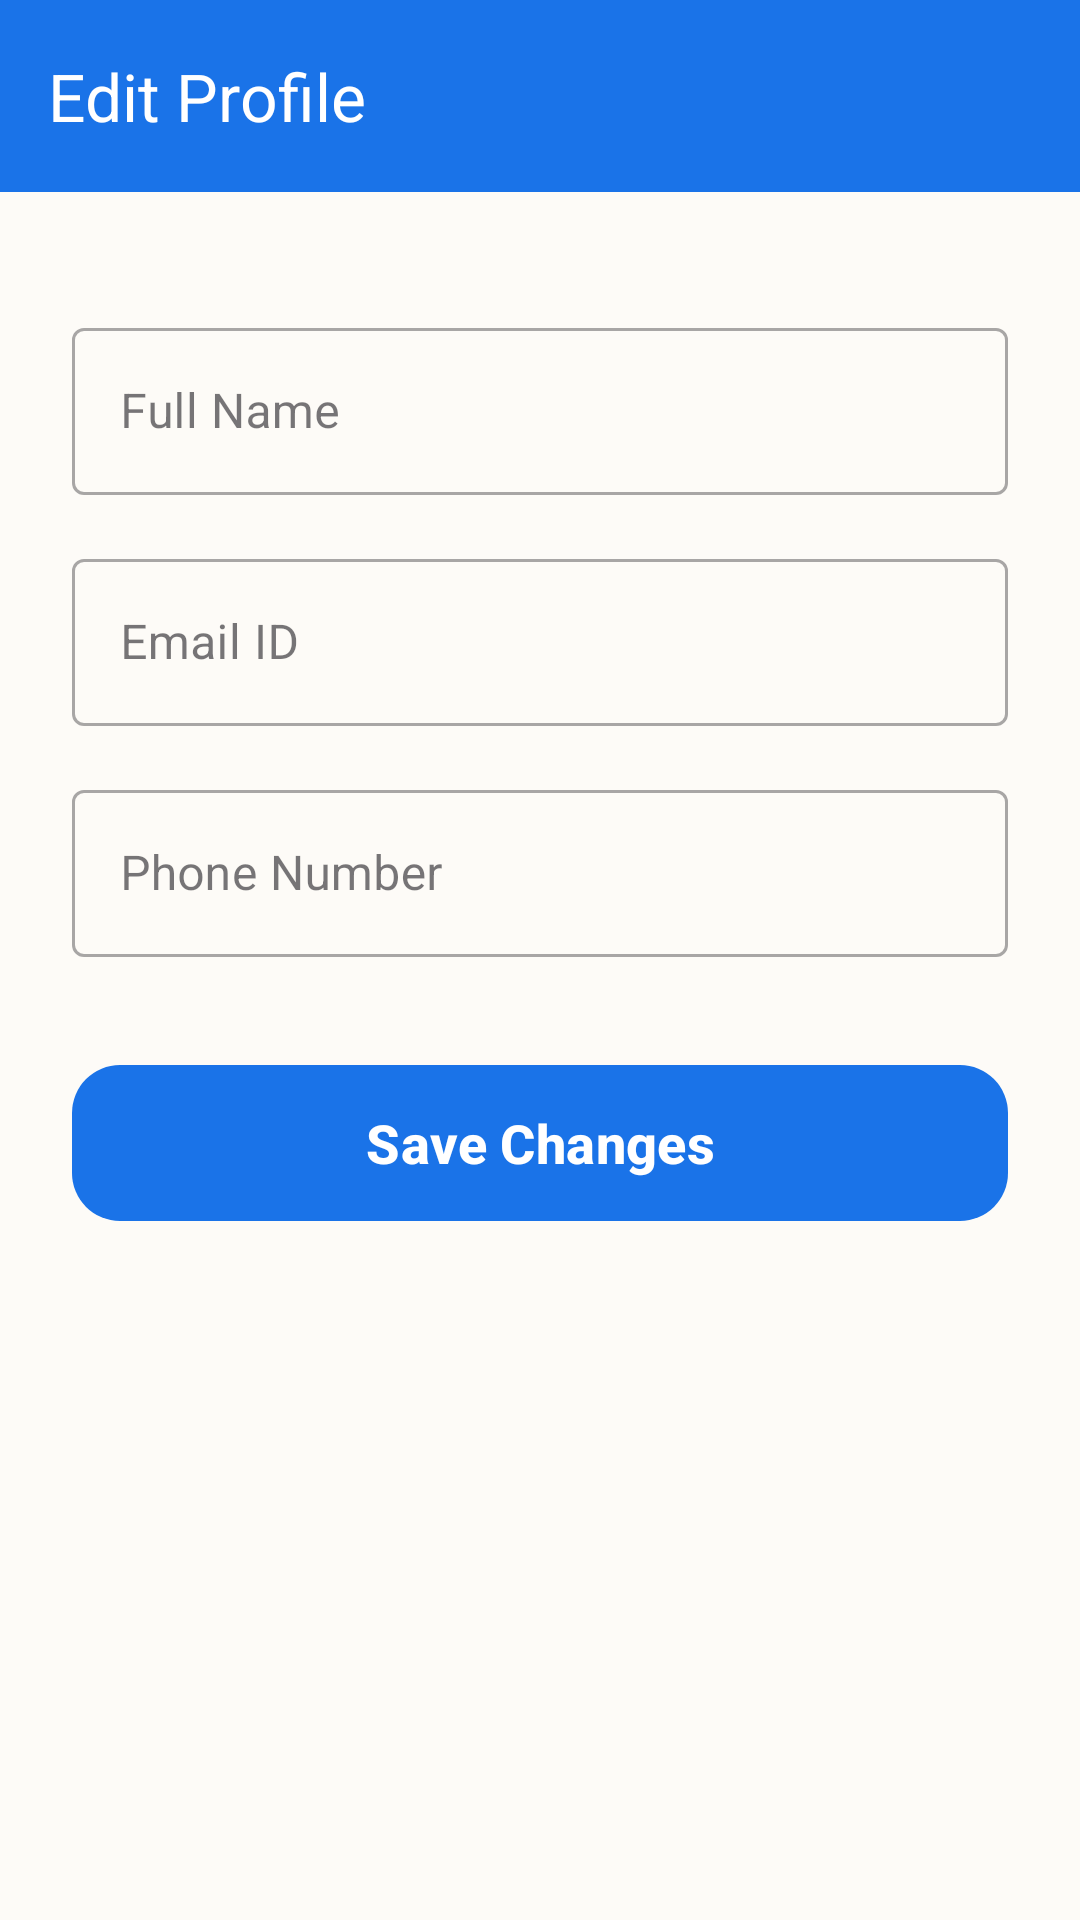

Reconstruct the res/layout file that produces this screen, plus the resources it refers to.
<!-- AndroidManifest.xml: activity theme Theme.GramaSuvidha -->
<!-- res/layout/activity_edit_profile.xml -->
<?xml version="1.0" encoding="utf-8"?>
<androidx.constraintlayout.widget.ConstraintLayout xmlns:android="http://schemas.android.com/apk/res/android"
    xmlns:app="http://schemas.android.com/apk/res-auto"
    xmlns:tools="http://schemas.android.com/tools"
    android:layout_width="match_parent"
    android:layout_height="match_parent"
    android:background="@color/background"
    tools:context=".EditProfileActivity">

    <com.google.android.material.appbar.AppBarLayout
        android:id="@+id/appBarLayout"
        android:layout_width="match_parent"
        android:layout_height="wrap_content"
        app:layout_constraintTop_toTopOf="parent">

        <androidx.appcompat.widget.Toolbar
            android:id="@+id/editToolbar"
            android:layout_width="match_parent"
            android:layout_height="?attr/actionBarSize"
            android:background="?attr/colorPrimary"
            app:navigationIcon="@drawable/ic_arrow_back"
            app:title="@string/edit_profile"
            app:titleTextColor="@android:color/white" />
    </com.google.android.material.appbar.AppBarLayout>

    <ScrollView
        android:layout_width="match_parent"
        android:layout_height="0dp"
        app:layout_constraintBottom_toBottomOf="parent"
        app:layout_constraintTop_toBottomOf="@id/appBarLayout">

        <LinearLayout
            android:layout_width="match_parent"
            android:layout_height="wrap_content"
            android:orientation="vertical"
            android:padding="24dp">

            <com.google.android.material.textfield.TextInputLayout
                style="@style/Widget.MaterialComponents.TextInputLayout.OutlinedBox"
                android:layout_width="match_parent"
                android:layout_height="wrap_content"
                android:layout_marginTop="16dp"
                android:hint="@string/name_hint"
                app:startIconDrawable="@drawable/ic_share">

                <com.google.android.material.textfield.TextInputEditText
                    android:id="@+id/etEditName"
                    android:layout_width="match_parent"
                    android:layout_height="wrap_content"
                    android:inputType="textPersonName" />
            </com.google.android.material.textfield.TextInputLayout>

            <com.google.android.material.textfield.TextInputLayout
                style="@style/Widget.MaterialComponents.TextInputLayout.OutlinedBox"
                android:layout_width="match_parent"
                android:layout_height="wrap_content"
                android:layout_marginTop="16dp"
                android:hint="@string/email_hint"
                app:startIconDrawable="@drawable/ic_share">

                <com.google.android.material.textfield.TextInputEditText
                    android:id="@+id/etEditEmail"
                    android:layout_width="match_parent"
                    android:layout_height="wrap_content"
                    android:inputType="textEmailAddress" />
            </com.google.android.material.textfield.TextInputLayout>

            <com.google.android.material.textfield.TextInputLayout
                style="@style/Widget.MaterialComponents.TextInputLayout.OutlinedBox"
                android:layout_width="match_parent"
                android:layout_height="wrap_content"
                android:layout_marginTop="16dp"
                android:hint="@string/phone_hint"
                app:startIconDrawable="@drawable/ic_share">

                <com.google.android.material.textfield.TextInputEditText
                    android:id="@+id/etEditPhone"
                    android:layout_width="match_parent"
                    android:layout_height="wrap_content"
                    android:inputType="phone" />
            </com.google.android.material.textfield.TextInputLayout>

            <com.google.android.material.button.MaterialButton
                android:id="@+id/btnSaveProfile"
                android:layout_width="match_parent"
                android:layout_height="60dp"
                android:layout_marginTop="32dp"
                android:text="@string/save_changes"
                android:textSize="18sp"
                android:textStyle="bold"
                app:cornerRadius="16dp" />

        </LinearLayout>
    </ScrollView>

</androidx.constraintlayout.widget.ConstraintLayout>
<!-- resources referenced by this layout -->
<resources>
  <color name="background">#FDFBF7</color>
  <string name="edit_profile">Edit Profile</string>
  <string name="email_hint">Email ID</string>
  <string name="name_hint">Full Name</string>
  <string name="phone_hint">Phone Number</string>
  <string name="save_changes">Save Changes</string>
  <style name="Theme.GramaSuvidha" parent="Theme.Material3.DayNight.NoActionBar">
          <item name="colorPrimary">@color/primary</item>
          <item name="colorPrimaryDark">@color/primary_dark</item>
          <item name="colorAccent">@color/accent</item>
          <item name="android:statusBarColor">@android:color/transparent</item>
          <item name="android:windowLightStatusBar">true</item>
      </style>
  <color name="primary">#1A73E8</color>
  <color name="primary_dark">#1557B0</color>
  <color name="accent">#34A853</color>
</resources>
